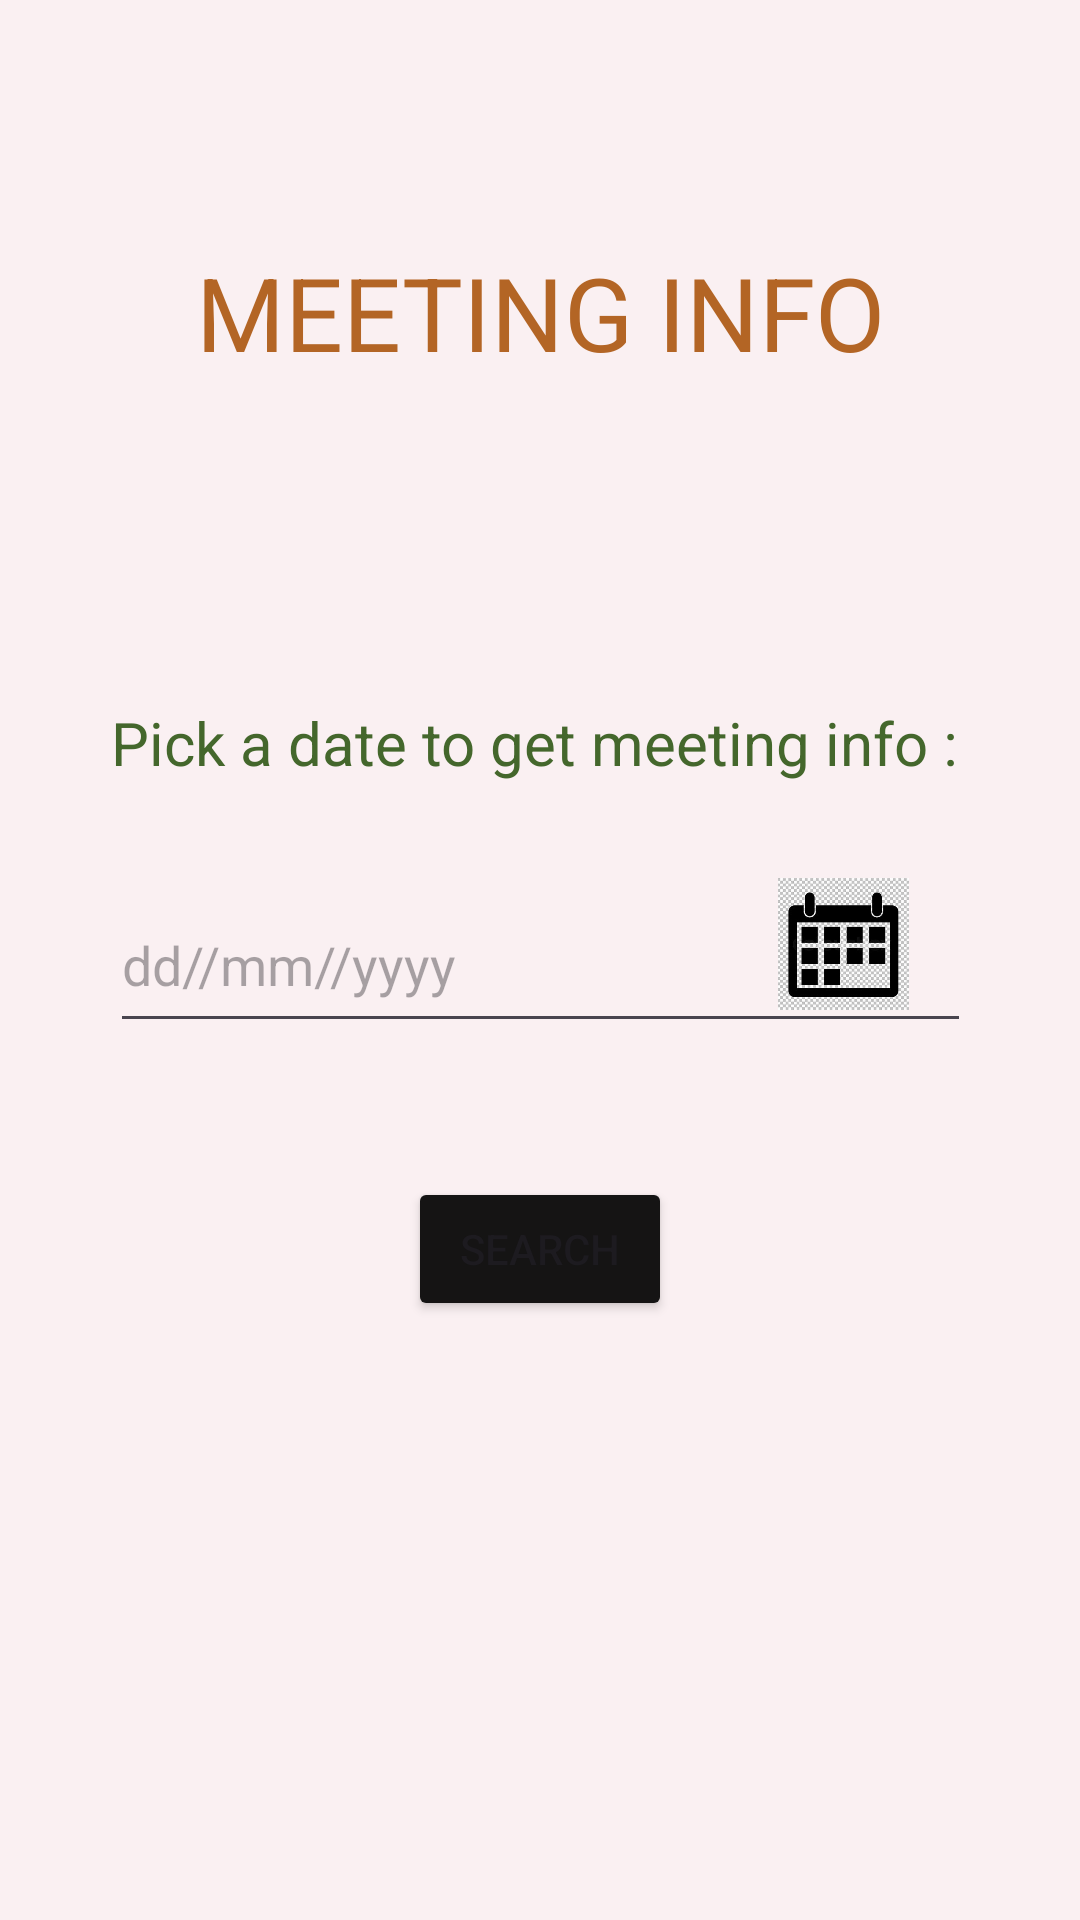

This screen was rendered from an Android layout file. Write that file and the resources it references.
<!-- AndroidManifest.xml: application theme Theme.HOMEPAGE -->
<!-- res/layout/activity_meetinginfo.xml -->
<?xml version="1.0" encoding="utf-8"?>
<androidx.constraintlayout.widget.ConstraintLayout xmlns:android="http://schemas.android.com/apk/res/android"
    xmlns:app="http://schemas.android.com/apk/res-auto"
    xmlns:tools="http://schemas.android.com/tools"
    android:layout_width="match_parent"
    android:layout_height="match_parent"
    android:fitsSystemWindows="true"
    tools:context=".meetinginfo">



    <View
        android:id="@+id/view2"
        android:layout_width="wrap_content"
        android:layout_height="wrap_content"
        android:background="#2CFFFFFF"
        android:backgroundTint="#E6C8B1"
        app:layout_constraintBottom_toBottomOf="parent"
        app:layout_constraintEnd_toEndOf="parent"
        app:layout_constraintHorizontal_bias="0.0"
        app:layout_constraintStart_toStartOf="parent"
        app:layout_constraintTop_toTopOf="parent"
        app:layout_constraintVertical_bias="1.0" />

    <TextView
        android:id="@+id/textView8"
        android:layout_width="wrap_content"
        android:layout_height="wrap_content"
        android:text="MEETING INFO"
        android:textColor="#B36525"
        android:textSize="34sp"
        app:layout_constraintBottom_toBottomOf="parent"
        app:layout_constraintEnd_toEndOf="@+id/view2"
        app:layout_constraintStart_toStartOf="parent"
        app:layout_constraintTop_toTopOf="parent"
        app:layout_constraintVertical_bias="0.137" />

    <TextView
        android:id="@+id/textView9"
        android:layout_width="wrap_content"
        android:layout_height="wrap_content"
        android:backgroundTint="#FFFFFF"
        android:text="Pick a date to get meeting info :"
        android:textColor="#44672C"
        android:textSize="20sp"
        app:layout_constraintBottom_toBottomOf="parent"
        app:layout_constraintEnd_toEndOf="parent"
        app:layout_constraintHorizontal_bias="0.48"
        app:layout_constraintStart_toStartOf="@+id/view2"
        app:layout_constraintTop_toTopOf="parent"
        app:layout_constraintVertical_bias="0.382" />

    <EditText
        android:id="@+id/et"
        android:layout_width="287dp"
        android:layout_height="55dp"
        android:autoText="true"
        android:ems="10"
        android:hint="dd//mm//yyyy"
        android:inputType="date"
        android:textColor="#C33535"
        app:layout_constraintBottom_toBottomOf="@+id/view2"
        app:layout_constraintEnd_toEndOf="@+id/view2"
        app:layout_constraintStart_toStartOf="@+id/view2"
        app:layout_constraintTop_toTopOf="@+id/view2" />

    <Button
        android:id="@+id/button4"
        android:layout_width="wrap_content"
        android:layout_height="wrap_content"
        android:backgroundTint="#151414"
        android:shadowColor="#C37474"
        android:text="search"
        app:layout_constraintBottom_toBottomOf="parent"
        app:layout_constraintEnd_toEndOf="@+id/view2"
        app:layout_constraintStart_toStartOf="parent"
        app:layout_constraintTop_toTopOf="parent"
        app:layout_constraintVertical_bias="0.663" />

    <ImageView
        android:id="@+id/imageView2"
        android:layout_width="51dp"
        android:layout_height="44dp"
        app:layout_constraintBottom_toBottomOf="parent"
        app:layout_constraintEnd_toEndOf="parent"
        app:layout_constraintHorizontal_bias="0.827"
        app:layout_constraintStart_toStartOf="parent"
        app:layout_constraintTop_toTopOf="parent"
        app:layout_constraintVertical_bias="0.491"
        app:srcCompat="@drawable/img_3" />

</androidx.constraintlayout.widget.ConstraintLayout>
<!-- resources referenced by this layout -->
<resources>
  <!-- drawable img_3: png bitmap (drawable, 90616 bytes) -->
  <style name="Theme.HOMEPAGE" parent="Base.Theme.HOMEPAGE" />
  <style name="Base.Theme.HOMEPAGE" parent="Theme.Material3.DayNight.NoActionBar">
          
          
      </style>
</resources>
